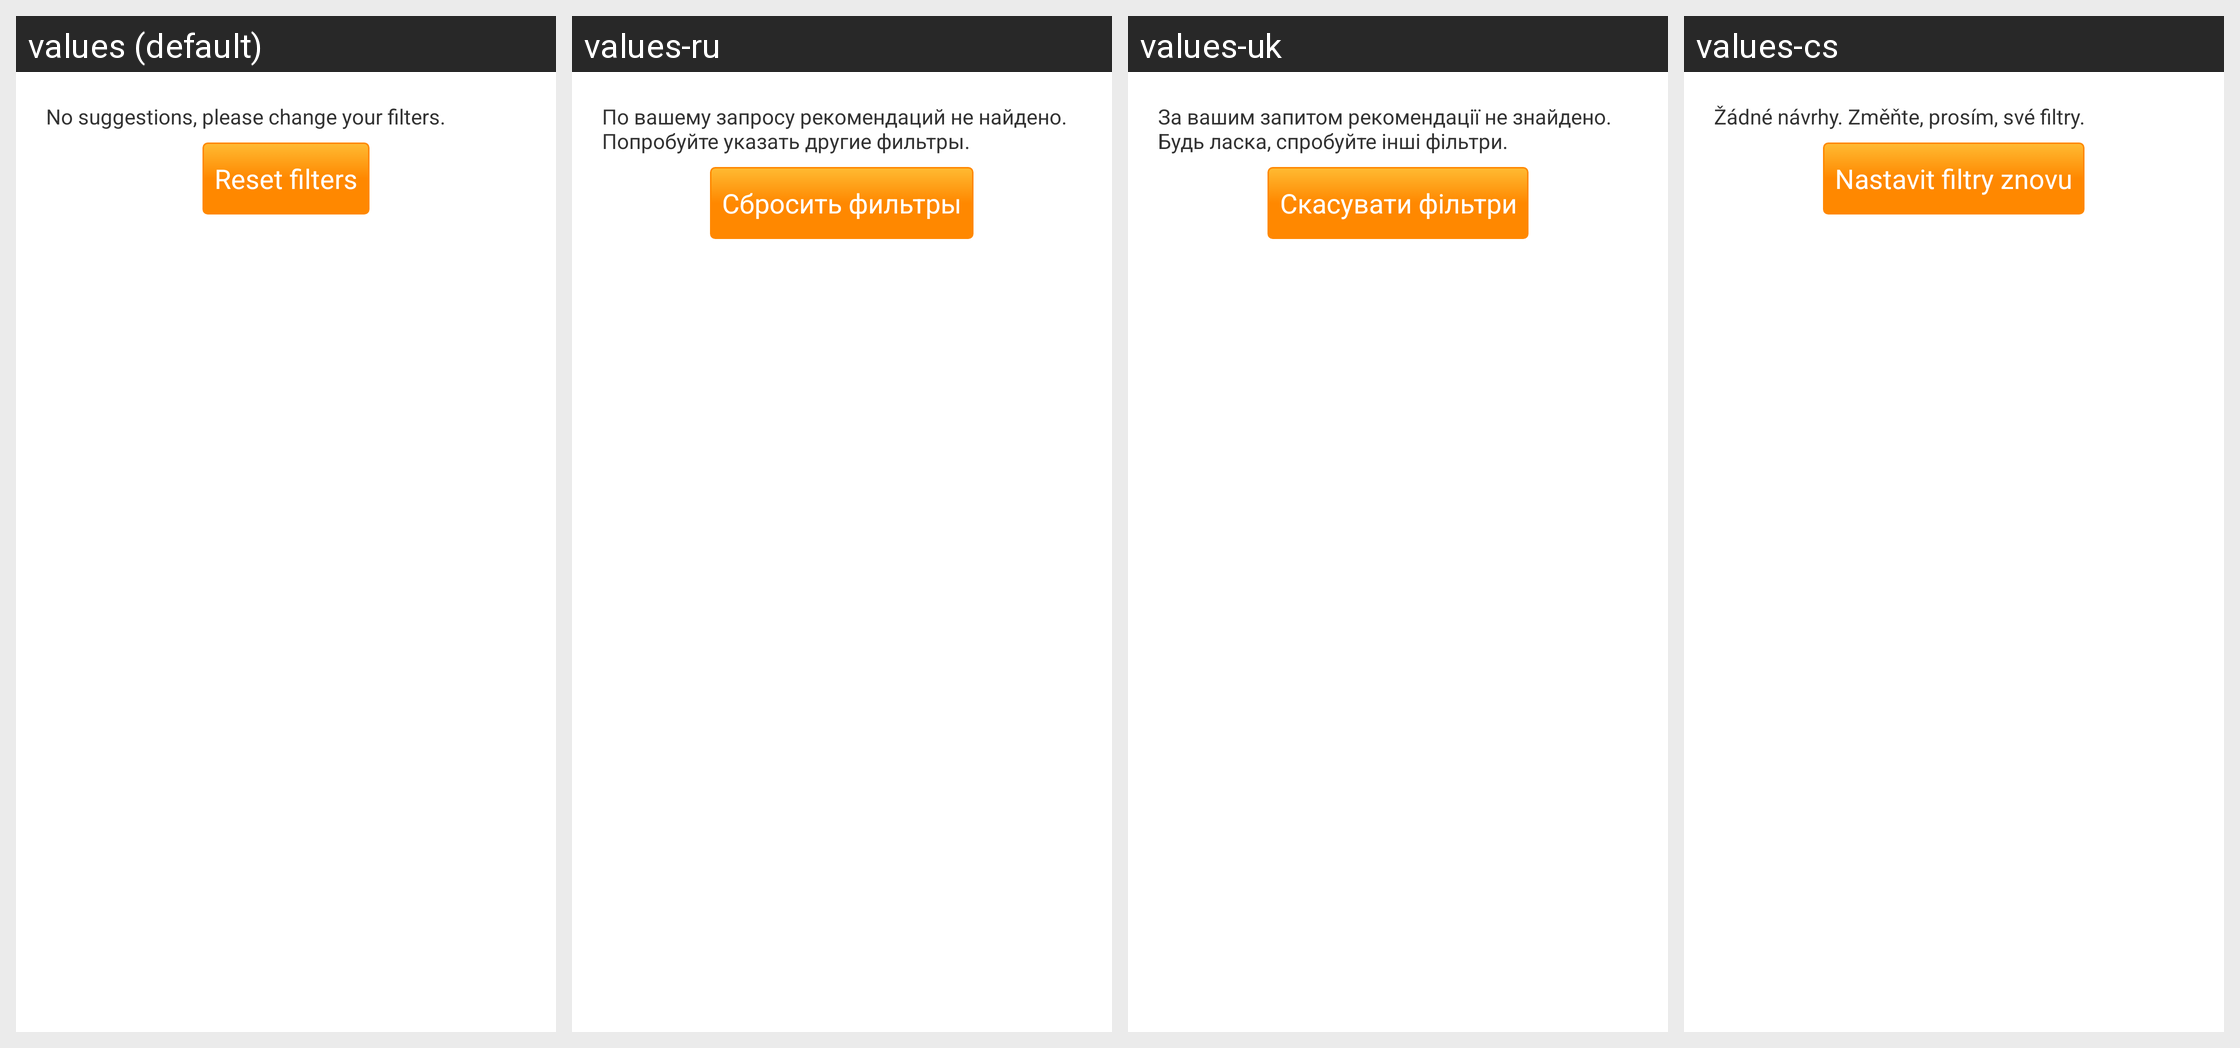

Locale-by-locale string values for the Android screen shown in this grid:
Android screen res/layout/suggestion_list_empty.xml rendered under 4 locales, left to right: values (default), values-ru, values-uk, values-cs. Device: Nexus 5 (rendered at 1080×1920; each locale shown at half size, 540×960, under a caption strip naming it); theme android:Theme.Holo.Light.DarkActionBar.
Other locales in the repository, not shown: values-de, values-es, values-fr, values-it.
Strings drawn on this screen, with the default value and each locale's value (text and hints the layout hard-codes, and strings that could not be matched under every locale, appear in the picture but are not listed):

suggestions_none
  values: No suggestions, please change your filters.
  values-ru: По вашему запросу рекомендаций не найдено. Попробуйте указать другие фильтры.
  values-uk: За вашим запитом рекомендації не знайдено. Будь ласка, спробуйте інші фільтри.
  values-cs: Žádné návrhy. Změňte, prosím, své filtry.

suggestions_reset_filters
  values: Reset filters
  values-ru: Сбросить фильтры
  values-uk: Скасувати фільтри
  values-cs: Nastavit filtry znovu
